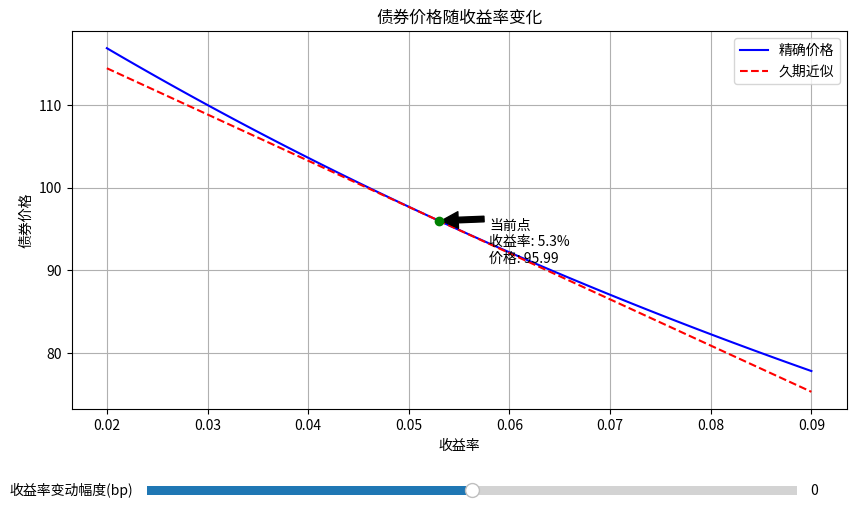

Write Python code to recreate this figure.
import numpy as np
import matplotlib.pyplot as plt
from matplotlib.widgets import Slider
import os

def bond_price(face_value, coupon_rate, years_to_maturity, yield_rate, frequency=1):
    """
    计算债券精确价格
    """
    periods = years_to_maturity * frequency
    coupon = face_value * coupon_rate / frequency
    yield_per_period = yield_rate / frequency

    price = sum([coupon / (1 + yield_per_period)**t for t in range(1, int(periods) + 1)]) + \
            face_value / (1 + yield_per_period)**periods
    return price

def bond_duration(face_value, coupon_rate, years_to_maturity, yield_rate, frequency=1):
    """
    计算麦考利久期
    """
    periods = years_to_maturity * frequency
    coupon = face_value * coupon_rate / frequency
    yield_per_period = yield_rate / frequency

    cash_flows = [coupon] * int(periods)
    cash_flows[-1] += face_value  # 最后一期加上面值

    weighted_cash_flows = [t * cf / (1 + yield_per_period)**t for t, cf in enumerate(cash_flows, 1)]
    duration = sum(weighted_cash_flows) / bond_price(face_value, coupon_rate, years_to_maturity, yield_rate, frequency)
    return duration / frequency  # 转换为年化久期

def modified_duration(face_value, coupon_rate, years_to_maturity, yield_rate, frequency=1):
    """
    计算修正久期
    """
    mac_dur = bond_duration(face_value, coupon_rate, years_to_maturity, yield_rate, frequency)
    return mac_dur / (1 + yield_rate / frequency)

# 债券参数
face_value = 100
coupon_rate = 0.046
years_to_maturity = 7
current_yield = 0.053

# 计算当前价格和久期
current_price = bond_price(face_value, coupon_rate, years_to_maturity, current_yield)
mod_dur = modified_duration(face_value, coupon_rate, years_to_maturity, current_yield)

# 计算收益率上升100bp后的精确价格
yield_up100bp = current_yield + 0.01
price_up100bp = bond_price(face_value, coupon_rate, years_to_maturity, yield_up100bp)

# 计算久期近似的价格变化
dur_approx_change = -mod_dur * 0.01 * current_price

# 创建图形
fig, ax = plt.subplots(figsize=(10, 6))
plt.subplots_adjust(bottom=0.25)

# 生成收益率范围
yields = np.linspace(0.02, 0.09, 100)
prices = [bond_price(face_value, coupon_rate, years_to_maturity, y) for y in yields]
approx_prices = [current_price - mod_dur * (y - current_yield) * current_price for y in yields]

# 绘制曲线
line_exact, = ax.plot(yields, prices, label='精确价格', color='blue')
line_approx, = ax.plot(yields, approx_prices, label='久期近似', color='red', linestyle='--')

# 标记当前点
ax.scatter(current_yield, current_price, color='green', zorder=5)
ax.annotate(f'当前点\n收益率: {current_yield*100:.1f}%\n价格: {current_price:.2f}',
            xy=(current_yield, current_price),
            xytext=(current_yield+0.005, current_price-5),
            arrowprops=dict(facecolor='black', shrink=0.05))

ax.set_xlabel('收益率')
ax.set_ylabel('债券价格')
ax.set_title('债券价格随收益率变化')
ax.legend()
ax.grid(True)

# 添加滑动条
axcolor = 'lightgoldenrodyellow'
ax_shift = plt.axes([0.2, 0.1, 0.65, 0.03], facecolor=axcolor)
shift_slider = Slider(ax_shift, '收益率变动幅度(bp)', -100, 100, valinit=0, valstep=1)

def update(val):
    shift = shift_slider.val / 10000  # 转换为百分点
    new_yields = yields + shift
    new_prices = [bond_price(face_value, coupon_rate, years_to_maturity, y) for y in new_yields]
    new_approx_prices = [current_price - mod_dur * (y - (current_yield + shift)) * current_price for y in new_yields]

    line_exact.set_xdata(new_yields)
    line_exact.set_ydata(new_prices)
    line_approx.set_xdata(new_yields)
    line_approx.set_ydata(new_approx_prices)

    ax.set_xlim(new_yields.min(), new_yields.max())
    fig.canvas.draw_idle()

shift_slider.on_changed(update)

# 保存图形
figure_path = 'bond_price_yield_curve.png'
plt.savefig(figure_path)
plt.close()

# 准备结果
result = {
    'price_at_up100bp': price_up100bp,
    'dur_approx_change_up100bp': dur_approx_change / current_price * 100,  # 转换为百分比变化
    'figure_path': os.path.abspath(figure_path)
}

print(result)
